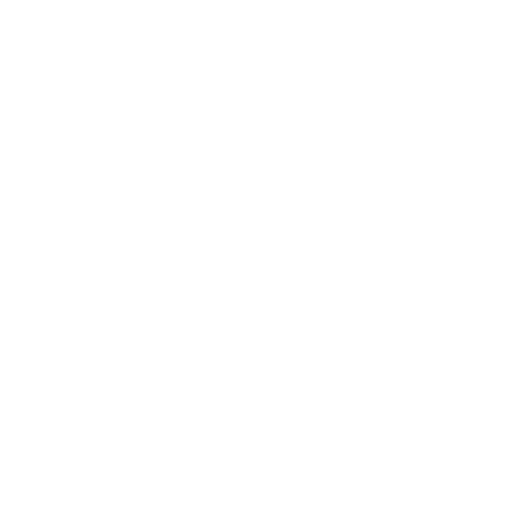
t = 0.00 s
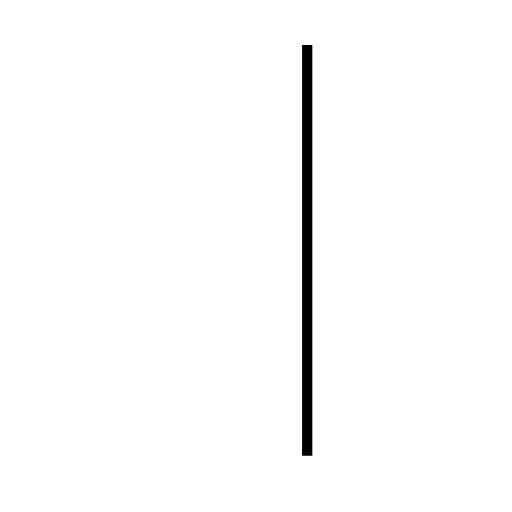
t = 1.20 s
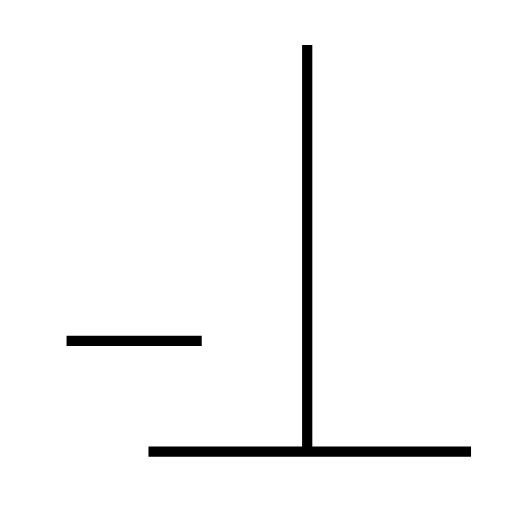
t = 2.54 s
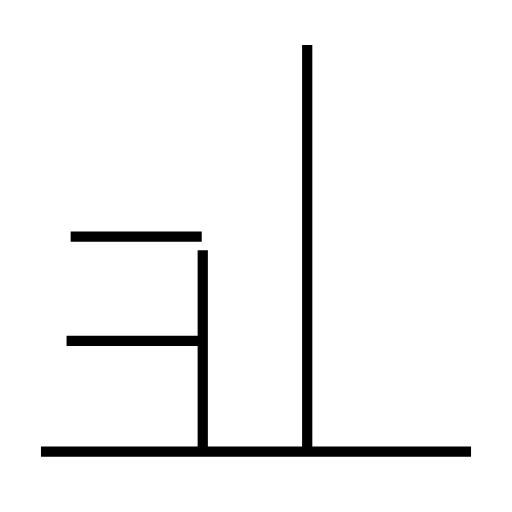
t = 3.85 s
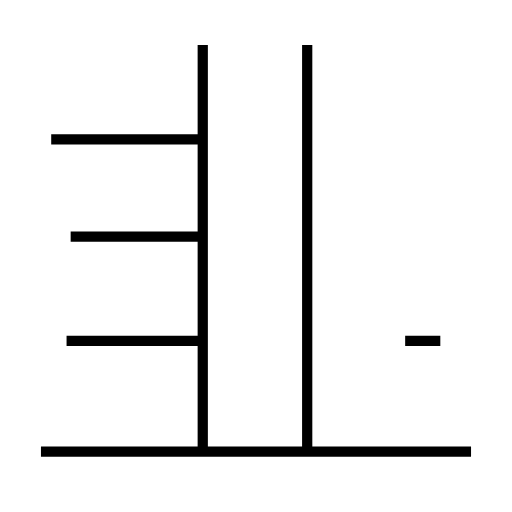
t = 4.99 s
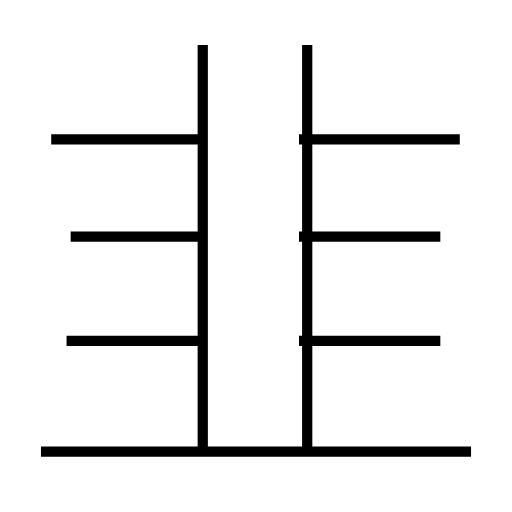
t = 6.19 s

The animated SVG that drew these frames (rendered in a browser with its animation timeline set to each time). Animation: 9 SMIL elements (animate=9); one cycle of 6.19 s.

<?xml version='1.0' encoding='utf-8'?>
<svg viewBox="0.0 -6.0 50.0 50.0" version="1.1" xmlns="http://www.w3.org/2000/svg"><rect x="-1000" y="-1000" width="2000" height="2000" stroke="white" fill="white" /><g style="fill:none;stroke:#000000;stroke-width:1"><path d="M 30.0 0.5 L 30.0 -39.6 " transform="translate(0.0 38.0)" stroke-dasharray="40.1" stroke-dashoffset="40.1"><animate attributeName="stroke-dashoffset" from="40.1" to="0" dur="1.203s" begin="0s" fill="freeze" /></path><path d="M 19.7 -10.7 L 6.5 -10.7 " transform="translate(0.0 38.0)" stroke-dasharray="13.2" stroke-dashoffset="13.2"><animate attributeName="stroke-dashoffset" from="13.2" to="0" dur="0.39599999999999996s" begin="1.203s" fill="freeze" /></path><path d="M 46.0 0.1 L 4.0 0.1 " transform="translate(0.0 38.0)" stroke-dasharray="42.0" stroke-dashoffset="42.0"><animate attributeName="stroke-dashoffset" from="42.0" to="0" dur="1.26s" begin="1.599s" fill="freeze" /></path><path d="M 19.7 -20.9 L 6.9 -20.9 " transform="translate(0.0 38.0)" stroke-dasharray="12.799999999999999" stroke-dashoffset="12.799999999999999"><animate attributeName="stroke-dashoffset" from="12.799999999999999" to="0" dur="0.38399999999999995s" begin="2.859s" fill="freeze" /></path><path d="M 19.8 0.5 L 19.8 -39.6 " transform="translate(0.0 38.0)" stroke-dasharray="40.1" stroke-dashoffset="40.1"><animate attributeName="stroke-dashoffset" from="40.1" to="0" dur="1.203s" begin="3.243s" fill="freeze" /></path><path d="M 19.7 -30.4 L 5.0 -30.4 " transform="translate(0.0 38.0)" stroke-dasharray="14.7" stroke-dashoffset="14.7"><animate attributeName="stroke-dashoffset" from="14.7" to="0" dur="0.44099999999999995s" begin="4.446s" fill="freeze" /></path><path d="M 43.0 -10.7 L 29.2 -10.7 " transform="translate(0.0 38.0)" stroke-dasharray="13.8" stroke-dashoffset="13.8"><animate attributeName="stroke-dashoffset" from="13.8" to="0" dur="0.414s" begin="4.887s" fill="freeze" /></path><path d="M 43.0 -20.9 L 29.2 -20.9 " transform="translate(0.0 38.0)" stroke-dasharray="13.8" stroke-dashoffset="13.8"><animate attributeName="stroke-dashoffset" from="13.8" to="0" dur="0.414s" begin="5.300999999999999s" fill="freeze" /></path><path d="M 44.9 -30.4 L 29.2 -30.4" transform="translate(0.0 38.0)" stroke-dasharray="15.7" stroke-dashoffset="15.7"><animate attributeName="stroke-dashoffset" from="15.7" to="0" dur="0.471s" begin="5.714999999999999s" fill="freeze" /></path></g></svg>
